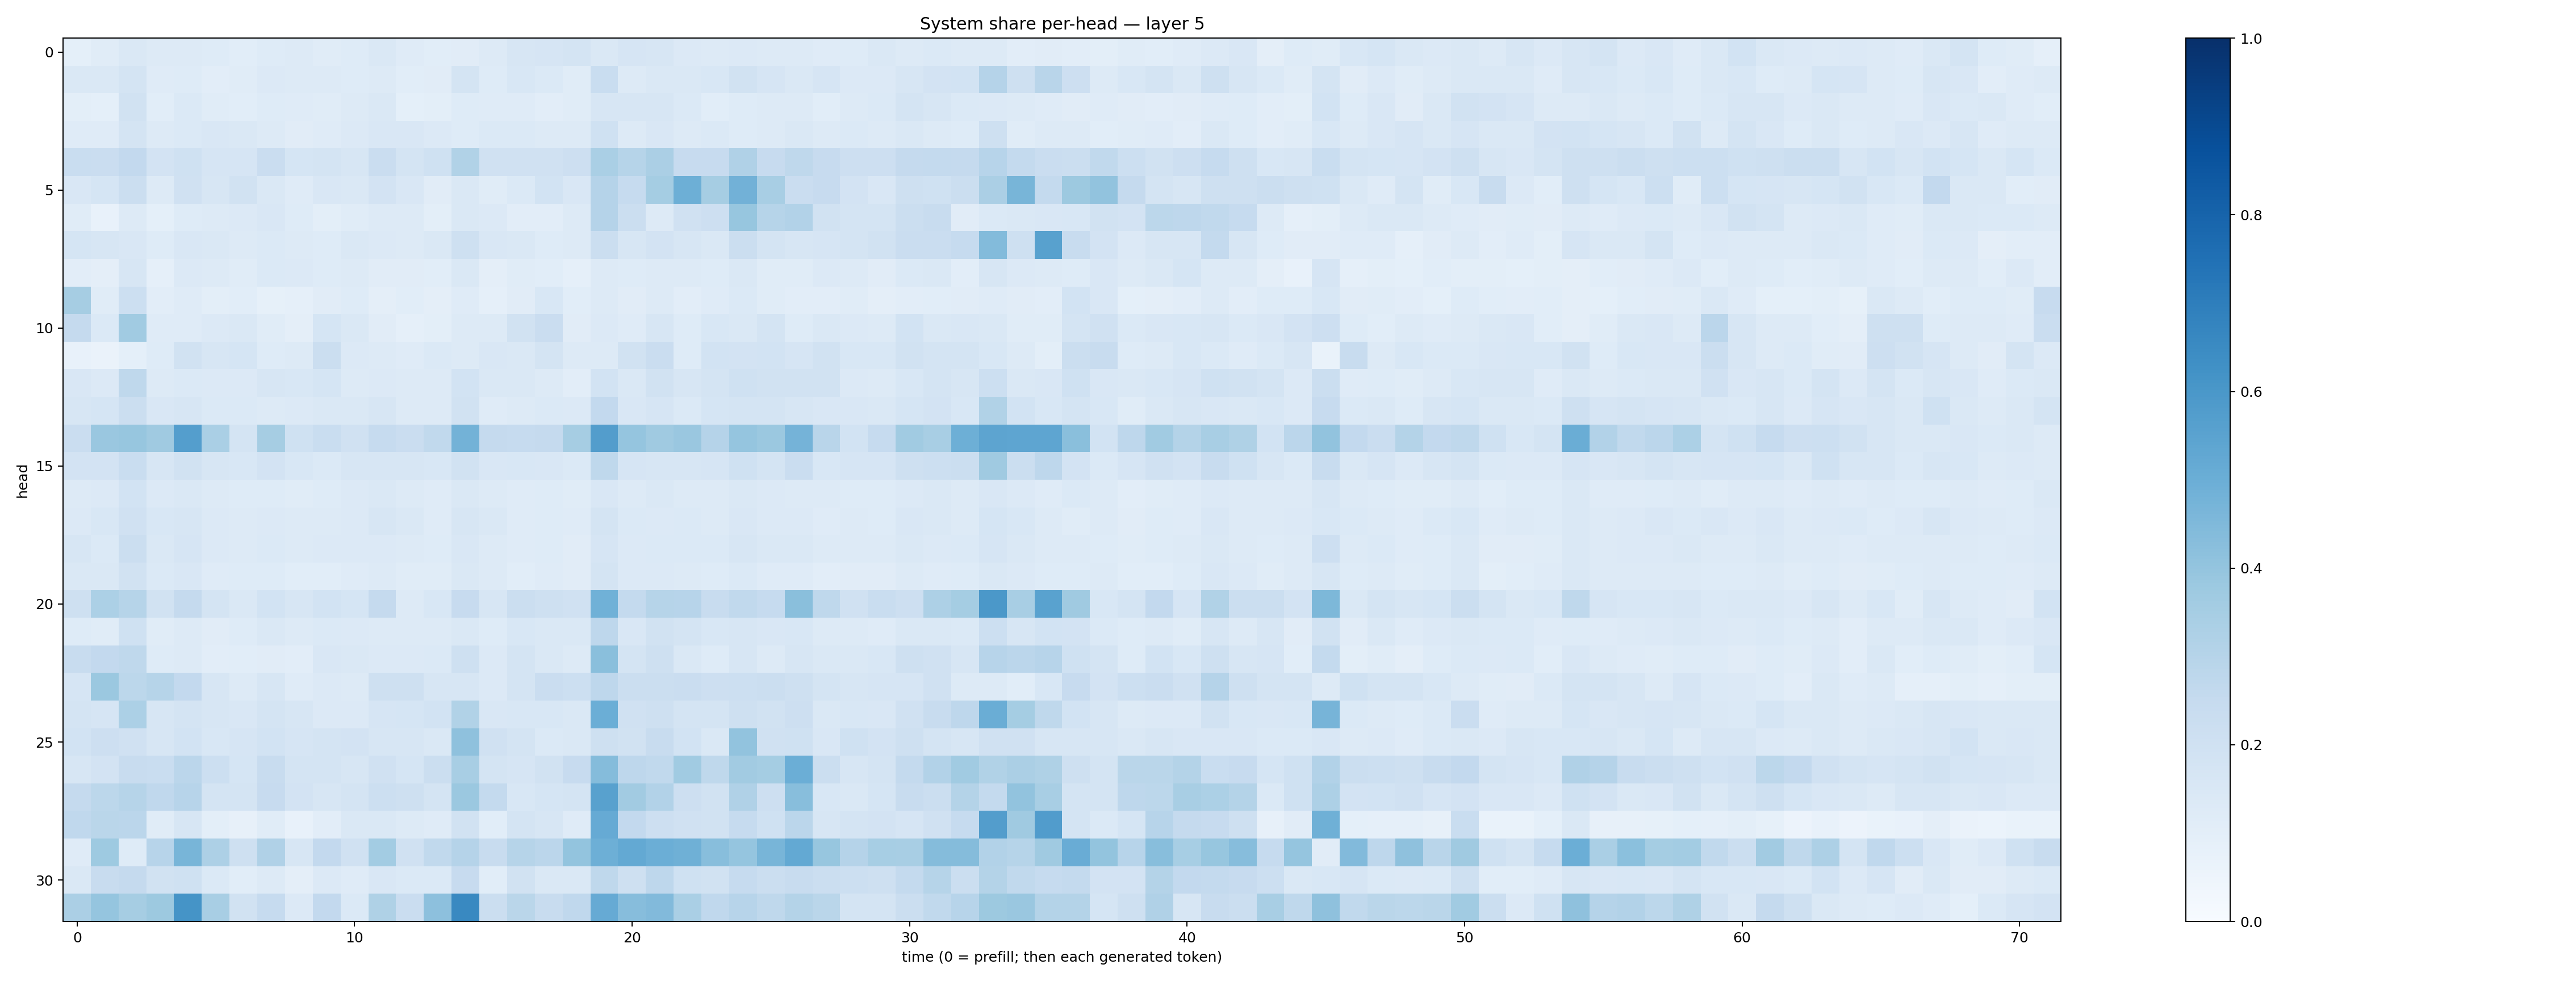

Data behind this chart, as committed beside it:
0.09043434, 0.115894504, 0.1426131, 0.12836322, 0.13231762, 0.12196107, 0.10835581, 0.12478598, 0.13247842, 0.1140899, 0.12462038, 0.14105232, 0.11741729, 0.10682017, 0.11136561, 0.12918474, 0.16255032, 0.1670717, 0.17286974, 0.14836009, 0.16666602, 0.15977618, 0.13469061, 0.13207562
0.1455, 0.1451, 0.178, 0.1177, 0.1244, 0.104, 0.116, 0.136, 0.1289, 0.1301, 0.1241, 0.1326, 0.1088, 0.1127, 0.1734, 0.1211, 0.156, 0.1377, 0.1135, 0.2319, 0.1321, 0.1475, 0.1454, 0.1543
0.09809, 0.09351, 0.1928, 0.1091, 0.1388, 0.1166, 0.1069, 0.1234, 0.1192, 0.1172, 0.1309, 0.1444, 0.09352, 0.1012, 0.1244, 0.1206, 0.1188, 0.103, 0.1149, 0.1565, 0.1568, 0.1581, 0.1387, 0.1082
0.1173, 0.1208, 0.1746, 0.1261, 0.1381, 0.15, 0.1417, 0.1286, 0.1126, 0.1201, 0.1339, 0.1508, 0.1505, 0.1342, 0.1225, 0.1387, 0.1377, 0.1301, 0.1297, 0.2016, 0.1268, 0.1518, 0.1279, 0.14
0.2317, 0.2292, 0.2611, 0.1815, 0.2022, 0.1668, 0.1678, 0.227, 0.1703, 0.1759, 0.1632, 0.2279, 0.1758, 0.2011, 0.3136, 0.1973, 0.1982, 0.1961, 0.2126, 0.3397, 0.2997, 0.3346, 0.2431, 0.2455
0.1519, 0.1689, 0.2189, 0.1272, 0.1963, 0.1615, 0.1932, 0.1455, 0.118, 0.1486, 0.1474, 0.1805, 0.1515, 0.1096, 0.1469, 0.1168, 0.1374, 0.1864, 0.1518, 0.3036, 0.2482, 0.3545, 0.4934, 0.3485
0.1167, 0.07604, 0.1271, 0.09266, 0.122, 0.126, 0.1367, 0.1498, 0.1223, 0.1015, 0.117, 0.1268, 0.1267, 0.09778, 0.1458, 0.1347, 0.1024, 0.1046, 0.1323, 0.3027, 0.2221, 0.126, 0.1981, 0.2111
0.1699, 0.163, 0.1518, 0.1221, 0.152, 0.1424, 0.1254, 0.1403, 0.1311, 0.1238, 0.1417, 0.136, 0.1309, 0.1438, 0.2077, 0.1521, 0.1451, 0.1214, 0.1279, 0.2209, 0.1612, 0.1804, 0.1614, 0.1473
0.1042, 0.09629, 0.1627, 0.08934, 0.1339, 0.1266, 0.1168, 0.1374, 0.1355, 0.1237, 0.1278, 0.1101, 0.1131, 0.1088, 0.1468, 0.096, 0.1168, 0.1068, 0.08651, 0.1252, 0.1231, 0.1262, 0.1258, 0.1216
0.348, 0.1171, 0.2175, 0.1035, 0.1176, 0.1013, 0.1068, 0.0834, 0.08984, 0.1118, 0.1244, 0.09449, 0.1065, 0.09596, 0.1197, 0.08709, 0.1114, 0.1532, 0.1071, 0.127, 0.1132, 0.1296, 0.1025, 0.1178
0.2509, 0.1395, 0.3669, 0.1177, 0.1208, 0.1343, 0.1454, 0.1135, 0.09747, 0.1688, 0.1431, 0.1127, 0.08968, 0.1009, 0.1269, 0.129, 0.1898, 0.2297, 0.1101, 0.1362, 0.1209, 0.161, 0.1234, 0.1547
0.07776, 0.06596, 0.09172, 0.122, 0.1945, 0.1581, 0.1699, 0.1212, 0.1272, 0.222, 0.1346, 0.1273, 0.1185, 0.1398, 0.1305, 0.1496, 0.1431, 0.1733, 0.1306, 0.1322, 0.1883, 0.2272, 0.1217, 0.1874
0.1522, 0.133, 0.2721, 0.1255, 0.1383, 0.1339, 0.1335, 0.1569, 0.1552, 0.1683, 0.129, 0.1345, 0.1258, 0.1264, 0.1845, 0.1449, 0.1441, 0.1265, 0.1023, 0.1849, 0.141, 0.1886, 0.1618, 0.1729
0.1599, 0.1714, 0.2195, 0.1516, 0.1597, 0.1391, 0.1395, 0.1293, 0.1357, 0.1416, 0.1444, 0.157, 0.1285, 0.1298, 0.195, 0.1195, 0.1292, 0.1403, 0.1343, 0.2582, 0.15, 0.1666, 0.1374, 0.1717
0.2268, 0.3838, 0.3911, 0.3689, 0.5687, 0.3369, 0.1745, 0.3484, 0.2012, 0.2322, 0.1961, 0.2488, 0.2274, 0.2647, 0.4799, 0.2508, 0.2477, 0.2538, 0.349, 0.5713, 0.3959, 0.3688, 0.3841, 0.3013
0.18, 0.1806, 0.2312, 0.1628, 0.19, 0.1612, 0.1557, 0.1801, 0.156, 0.1401, 0.1579, 0.1576, 0.1602, 0.1562, 0.1938, 0.15, 0.153, 0.1486, 0.1383, 0.2703, 0.1646, 0.1602, 0.1574, 0.1645
0.1292, 0.1359, 0.1845, 0.1347, 0.1426, 0.1264, 0.122, 0.1243, 0.1139, 0.1245, 0.134, 0.1453, 0.131, 0.118, 0.141, 0.1291, 0.118, 0.1246, 0.1162, 0.1487, 0.1282, 0.1415, 0.1299, 0.132
0.1346, 0.156, 0.1955, 0.153, 0.1622, 0.1361, 0.1314, 0.1363, 0.1256, 0.1292, 0.135, 0.1608, 0.1415, 0.118, 0.158, 0.1407, 0.118, 0.1239, 0.1196, 0.1735, 0.1395, 0.1362, 0.1401, 0.1259
0.1564, 0.1405, 0.2232, 0.1424, 0.1647, 0.1347, 0.1299, 0.1374, 0.1253, 0.134, 0.1355, 0.135, 0.1303, 0.1243, 0.15, 0.1271, 0.1203, 0.1212, 0.113, 0.1673, 0.1357, 0.1376, 0.1398, 0.1388
0.1434, 0.146, 0.1915, 0.1403, 0.1492, 0.1198, 0.1237, 0.1212, 0.1086, 0.109, 0.121, 0.1286, 0.1171, 0.1166, 0.145, 0.1271, 0.1081, 0.1198, 0.1123, 0.175, 0.1332, 0.1347, 0.1252, 0.1245
0.2097, 0.3285, 0.2981, 0.193, 0.2512, 0.1728, 0.1482, 0.1849, 0.1629, 0.1858, 0.1691, 0.2518, 0.1301, 0.1531, 0.2443, 0.1612, 0.2226, 0.2064, 0.1967, 0.4857, 0.2561, 0.2971, 0.2945, 0.2399
0.1222, 0.1136, 0.2015, 0.117, 0.132, 0.1131, 0.1213, 0.144, 0.1268, 0.14, 0.1351, 0.1289, 0.1283, 0.1267, 0.1445, 0.1222, 0.1535, 0.1457, 0.144, 0.2743, 0.1506, 0.1932, 0.1763, 0.1537
0.2362, 0.2603, 0.2731, 0.1233, 0.132, 0.1037, 0.1061, 0.1118, 0.1027, 0.151, 0.1437, 0.1333, 0.1359, 0.137, 0.2051, 0.1367, 0.1725, 0.1411, 0.1318, 0.4245, 0.1796, 0.2035, 0.1457, 0.1239
0.1642, 0.3821, 0.2786, 0.2991, 0.2607, 0.1596, 0.13, 0.159, 0.1195, 0.1363, 0.129, 0.2065, 0.2032, 0.1589, 0.1628, 0.1365, 0.1795, 0.2276, 0.2168, 0.274, 0.2194, 0.2219, 0.2278, 0.212
0.1766, 0.1653, 0.3307, 0.1587, 0.174, 0.1579, 0.1496, 0.1771, 0.1568, 0.1345, 0.1335, 0.1641, 0.1702, 0.1862, 0.3127, 0.1497, 0.1547, 0.1556, 0.146, 0.4969, 0.1978, 0.2109, 0.1771, 0.1777
0.1858, 0.2132, 0.1975, 0.1591, 0.1838, 0.1526, 0.1642, 0.1874, 0.1643, 0.1728, 0.1798, 0.1569, 0.1587, 0.1459, 0.4113, 0.1967, 0.1765, 0.1377, 0.1415, 0.2084, 0.1911, 0.2359, 0.185, 0.146
0.1578, 0.1821, 0.2407, 0.2321, 0.2834, 0.2177, 0.1711, 0.2379, 0.1767, 0.1752, 0.1616, 0.1956, 0.1681, 0.2213, 0.3403, 0.1733, 0.1657, 0.1906, 0.2443, 0.4375, 0.2748, 0.2629, 0.364, 0.2717
0.2509, 0.2794, 0.2969, 0.2665, 0.2943, 0.1797, 0.1728, 0.243, 0.18, 0.1622, 0.1738, 0.2179, 0.2035, 0.1759, 0.3801, 0.2562, 0.1531, 0.1707, 0.1759, 0.5559, 0.3602, 0.3121, 0.2131, 0.1875
0.2684, 0.2854, 0.2831, 0.1156, 0.1566, 0.1005, 0.08166, 0.1143, 0.07656, 0.1029, 0.1425, 0.1421, 0.1284, 0.1172, 0.188, 0.1061, 0.1755, 0.1621, 0.1186, 0.512, 0.258, 0.2141, 0.1965, 0.1886
0.1186, 0.3724, 0.1229, 0.2947, 0.4671, 0.3252, 0.2052, 0.3173, 0.1597, 0.2596, 0.1979, 0.3575, 0.1991, 0.2627, 0.3028, 0.2376, 0.2969, 0.2823, 0.3991, 0.4928, 0.5216, 0.4993, 0.4884, 0.4263
0.1465, 0.2383, 0.2536, 0.1929, 0.2005, 0.1386, 0.1056, 0.1291, 0.09409, 0.1349, 0.1192, 0.1499, 0.1382, 0.1397, 0.245, 0.1071, 0.1899, 0.1446, 0.1409, 0.2703, 0.2107, 0.2773, 0.2007, 0.191
0.3357, 0.3954, 0.3489, 0.3775, 0.6163, 0.3428, 0.193, 0.2473, 0.1348, 0.261, 0.1381, 0.323, 0.2301, 0.4159, 0.6593, 0.2196, 0.2887, 0.2391, 0.2687, 0.5124, 0.4331, 0.4438, 0.3363, 0.2685
